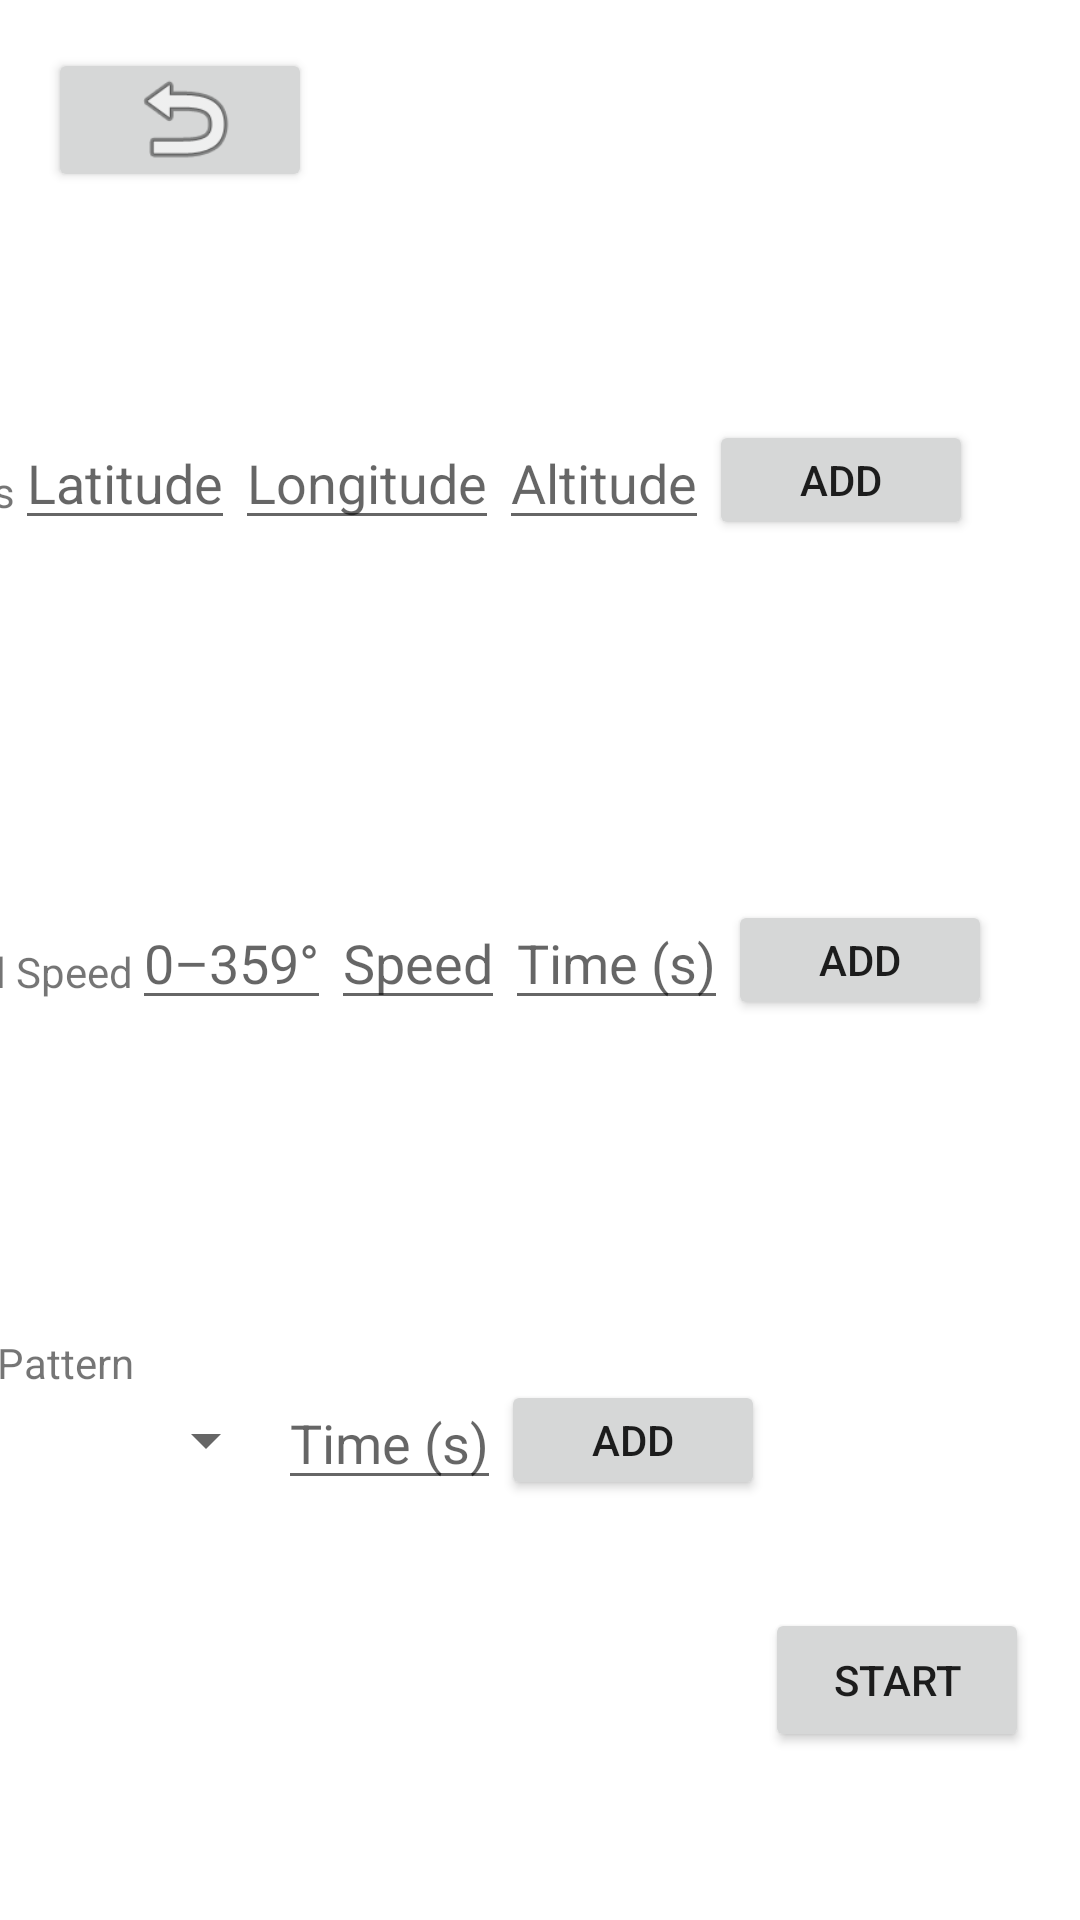

Reconstruct the res/layout file that produces this screen, plus the resources it refers to.
<!-- AndroidManifest.xml: application theme Theme.AirSimApp -->
<!-- res/layout/activity_autopilot_setup.xml -->
<?xml version="1.0" encoding="utf-8"?>
<androidx.constraintlayout.widget.ConstraintLayout xmlns:android="http://schemas.android.com/apk/res/android"
    xmlns:app="http://schemas.android.com/apk/res-auto"
    xmlns:tools="http://schemas.android.com/tools"
    android:id="@+id/main"
    android:layout_width="match_parent"
    android:layout_height="match_parent"
    tools:context=".AutopilotSetupActivity">


    <androidx.constraintlayout.widget.Guideline
        android:id="@+id/guideline25"
        android:layout_width="wrap_content"
        android:layout_height="wrap_content"
        android:orientation="horizontal"
        app:layout_constraintGuide_percent="0.25" />

    <androidx.constraintlayout.widget.Guideline
        android:id="@+id/guideline66"
        android:layout_width="wrap_content"
        android:layout_height="wrap_content"
        android:orientation="vertical"
        app:layout_constraintGuide_percent="0.66" />

    <androidx.constraintlayout.widget.Guideline
        android:id="@+id/guideline50"
        android:layout_width="wrap_content"
        android:layout_height="wrap_content"
        android:orientation="horizontal"
        app:layout_constraintGuide_percent="0.50" />

    <androidx.constraintlayout.widget.Guideline
        android:id="@+id/guideline75"
        android:layout_width="wrap_content"
        android:layout_height="wrap_content"
        android:orientation="horizontal"
        app:layout_constraintGuide_percent="0.75" />


    <TextView
        android:id="@+id/gps"
        android:layout_width="wrap_content"
        android:layout_height="40dp"
        android:layout_marginStart="16dp"
        android:text="GPS Coords"
        app:layout_constraintEnd_toStartOf="@id/LatText"
        app:layout_constraintHorizontal_chainStyle="spread_inside"
        app:layout_constraintStart_toStartOf="parent"
        app:layout_constraintVertical_bias="0.0"
        app:layout_constraintBaseline_toBaselineOf="@id/LatText"/>

    <EditText
        android:id="@+id/LatText"
        android:layout_width="wrap_content"
        android:layout_height="40dp"
        android:hint="Latitude"
        app:layout_constraintStart_toEndOf="@id/gps"
        app:layout_constraintEnd_toStartOf="@id/LongText"
        app:layout_constraintTop_toTopOf="@id/guideline25"
        app:layout_constraintBottom_toBottomOf="@id/guideline25"
        android:inputType="numberDecimal|numberSigned"/>


    <EditText
        android:id="@+id/LongText"
        android:layout_width="wrap_content"
        android:layout_height="40dp"
        android:hint="Longitude"
        app:layout_constraintStart_toEndOf="@id/LatText"
        app:layout_constraintEnd_toStartOf="@id/AltText"
        app:layout_constraintTop_toTopOf="@id/guideline25"
        app:layout_constraintBottom_toBottomOf="@id/guideline25"
        android:inputType="numberDecimal|numberSigned"/>


    <EditText
        android:id="@+id/AltText"
        android:layout_width="wrap_content"
        android:layout_height="40dp"
        android:hint="Altitude"
        app:layout_constraintStart_toEndOf="@id/LongText"
        app:layout_constraintEnd_toStartOf="@id/GPSButton"
        app:layout_constraintTop_toTopOf="@id/guideline25"
        app:layout_constraintBottom_toBottomOf="@id/guideline25"
        android:inputType="numberDecimal|numberSigned"/>

    <Button
        android:id="@+id/GPSButton"
        android:layout_width="wrap_content"
        android:layout_height="40dp"
        android:text="ADD"
        app:layout_constraintStart_toEndOf="@id/AltText"
        app:layout_constraintTop_toTopOf="@id/guideline25"
        app:layout_constraintBottom_toBottomOf="@id/guideline25"
        app:layout_constraintEnd_toEndOf="@id/guideline66"/>

    <Button
        android:id="@+id/backButtonAutopilot"
        android:layout_width="wrap_content"
        android:layout_height="wrap_content"
        android:layout_margin="16dp"
        app:layout_constraintStart_toStartOf="parent"
        app:layout_constraintTop_toTopOf="parent" />

    <Button
        android:id="@+id/startButton"
        android:layout_width="wrap_content"
        android:layout_height="wrap_content"
        android:text="START"
        app:layout_constraintBottom_toBottomOf="parent"
        app:layout_constraintEnd_toEndOf="parent"
        app:layout_constraintStart_toStartOf="@+id/guideline66"
        app:layout_constraintTop_toTopOf="@+id/guideline75" />

    <ImageView
        android:id="@+id/imageView"
        android:layout_width="83dp"
        android:layout_height="39dp"
        android:layout_margin="20dp"
        android:alpha="1"
        android:elevation="5dp"
        app:layout_constraintStart_toStartOf="parent"
        app:layout_constraintTop_toTopOf="parent"
        app:srcCompat="@android:drawable/ic_menu_revert" />

    <TextView
        android:id="@+id/headingLabel"
        android:layout_width="wrap_content"
        android:layout_height="40dp"
        android:text="Heading and Speed"
        android:layout_marginStart="16dp"
        app:layout_constraintStart_toStartOf="parent"
        app:layout_constraintEnd_toStartOf="@id/directionInput"
        app:layout_constraintBaseline_toBaselineOf="@id/directionInput"
        app:layout_constraintHorizontal_chainStyle="spread_inside" />

    <EditText
        android:id="@+id/directionInput"
        android:layout_width="wrap_content"
        android:layout_height="40dp"
        android:hint="0–359°"
        android:inputType="number"
        app:layout_constraintBottom_toBottomOf="@id/guideline50"
        app:layout_constraintEnd_toStartOf="@id/speedInput"
        app:layout_constraintStart_toEndOf="@id/headingLabel"
        app:layout_constraintTop_toTopOf="@id/guideline50" />

    <EditText
        android:id="@+id/speedInput"
        android:layout_width="wrap_content"
        android:layout_height="40dp"
        android:hint="Speed"
        android:inputType="numberDecimal"
        app:layout_constraintStart_toEndOf="@id/directionInput"
        app:layout_constraintEnd_toStartOf="@id/timeInput"
        app:layout_constraintTop_toTopOf="@id/guideline50"
        app:layout_constraintBottom_toBottomOf="@id/guideline50" />

    <EditText
        android:id="@+id/timeInput"
        android:layout_width="wrap_content"
        android:layout_height="40dp"
        android:hint="Time (s)"
        app:layout_constraintBottom_toBottomOf="@id/guideline50"
        app:layout_constraintEnd_toStartOf="@id/headingButton"
        app:layout_constraintStart_toEndOf="@id/speedInput"
        app:layout_constraintTop_toTopOf="@id/guideline50" />

    <Button
        android:id="@+id/headingButton"
        android:layout_width="wrap_content"
        android:layout_height="40dp"
        android:text="ADD"
        app:layout_constraintBottom_toBottomOf="@id/guideline50"
        app:layout_constraintEnd_toEndOf="@id/guideline66"
        app:layout_constraintStart_toEndOf="@id/timeInput"
        app:layout_constraintTop_toTopOf="@id/guideline50" />

    <TextView
        android:id="@+id/patternLabel"
        android:layout_width="wrap_content"
        android:layout_height="40dp"
        android:text="Pattern"
        android:layout_marginStart="16dp"
        app:layout_constraintStart_toStartOf="parent"
        app:layout_constraintEnd_toStartOf="@id/patternSpinner"
        app:layout_constraintBaseline_toBaselineOf="@id/patternSpinner"
        app:layout_constraintHorizontal_chainStyle="spread_inside" />

    <Spinner
        android:id="@+id/patternSpinner"
        android:layout_width="wrap_content"
        android:layout_height="40dp"
        app:layout_constraintStart_toEndOf="@id/patternLabel"
        app:layout_constraintEnd_toStartOf="@id/patternTime"
        app:layout_constraintTop_toTopOf="@id/guideline75"
        app:layout_constraintBottom_toBottomOf="@id/guideline75"
        />

    <EditText
        android:id="@+id/patternTime"
        android:layout_width="wrap_content"
        android:layout_height="40dp"
        android:hint="Time (s)"
        android:inputType="numberDecimal"
        app:layout_constraintStart_toEndOf="@id/patternSpinner"
        app:layout_constraintEnd_toStartOf="@id/patternButton"
        app:layout_constraintTop_toTopOf="@id/guideline75"
        app:layout_constraintBottom_toBottomOf="@id/guideline75" />

    <Button
        android:id="@+id/patternButton"
        android:layout_width="wrap_content"
        android:layout_height="40dp"
        android:text="ADD"
        app:layout_constraintBottom_toBottomOf="@id/guideline75"
        app:layout_constraintEnd_toEndOf="@id/guideline66"
        app:layout_constraintStart_toEndOf="@id/patternTime"
        app:layout_constraintTop_toTopOf="@id/guideline75" />

    <androidx.recyclerview.widget.RecyclerView
        android:id="@+id/recyclerView"
        android:layout_width="0dp"
        android:layout_height="0dp"
        android:padding="8dp"
        app:layout_constraintTop_toTopOf="parent"
        app:layout_constraintBottom_toTopOf="@+id/startButton"
        app:layout_constraintEnd_toEndOf="parent"
        app:layout_constraintStart_toEndOf="@+id/guideline66"
        />


</androidx.constraintlayout.widget.ConstraintLayout>
<!-- resources referenced by this layout -->
<resources>
  <style name="Theme.AirSimApp" parent="Theme.MaterialComponents.DayNight.DarkActionBar">
          
          <item name="colorPrimary">@color/purple_500</item>
          <item name="colorPrimaryVariant">@color/purple_700</item>
          <item name="colorOnPrimary">@color/white</item>
          
          <item name="colorSecondary">@color/teal_200</item>
          <item name="colorSecondaryVariant">@color/teal_700</item>
          <item name="colorOnSecondary">@color/black</item>
          
          <item name="android:statusBarColor">?attr/colorPrimaryVariant</item>
          
      </style>
  <!-- not gathered from this repository: default colours our renderer supplied (Android Studio template values) -->
  <color name="purple_500">#FF6200EE</color>
  <color name="purple_700">#FF3700B3</color>
  <color name="teal_200">#FF03DAC5</color>
  <color name="teal_700">#FF018786</color>
  <color name="black">#FF000000</color>
  <color name="white">#FFFFFFFF</color>
</resources>
